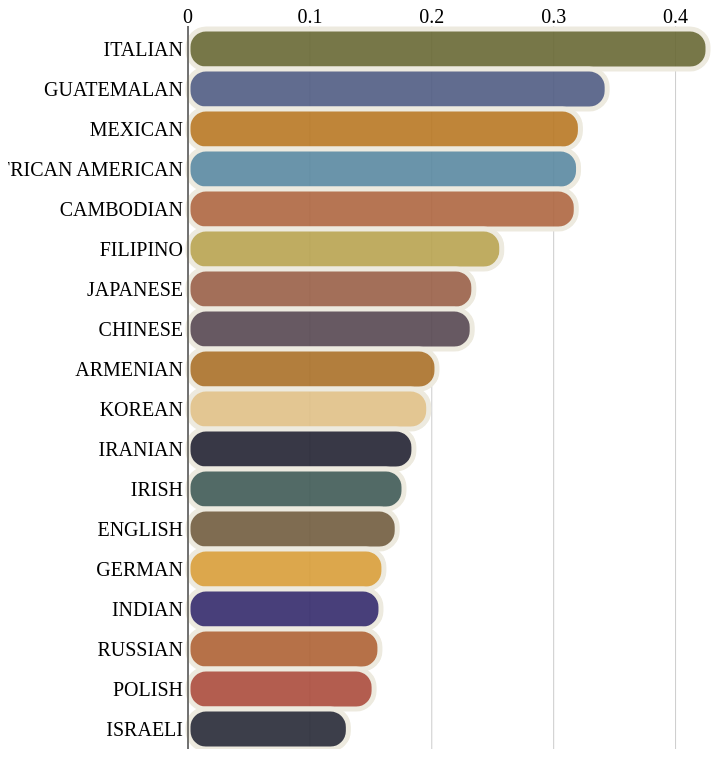
D3 v2 page, settled after 360 driven frames (6 s of simulated time); the page loaded 1 data file(s).


      function renderChart() {
        d3.csv("community_legend.csv", function(returned) {
          var data = returned;
          var valueLabelWidth = 40; // space reserved for value labels (right)
          var barHeight = 40; // height of one bar
          var barLabelWidth = 180; // space reserved for bar labels
          var barLabelPadding = 5; // padding between bar and bar labels (left)
          var gridLabelHeight = 18; // space reserved for gridline labels
          var gridChartOffset = 3; // space between start of grid and first bar
          var maxBarWidth = 520; // width of the bar with the max value
          var borderRadiusX = 18; 
          var borderRadiusY = (18);
           
          // accessor functions 
          var barLabel = function(d) { return d['largest_community_name']; };
          var barValue = function(d) { return parseFloat(d['avg_plurality']); };
           
          // sorting
          var sortedData = data.sort(function(a, b) {
           return d3.descending(barValue(a), barValue(b));
          }); 

          // scales
          var yScale = d3.scale.ordinal().domain(d3.range(0, sortedData.length)).rangeBands([0, sortedData.length * barHeight]);
          var y = function(d, i) { return yScale(i); };
          var yText = function(d, i) { return y(d, i) + yScale.rangeBand() / 2; };
          var x = d3.scale.linear().domain([0, d3.max(sortedData, barValue)]).range([0, maxBarWidth]);
          // svg container element
          var chart = d3.select('#chart').append("svg")
            .attr('width', maxBarWidth + barLabelWidth + valueLabelWidth)
            .attr('height', gridLabelHeight + gridChartOffset + sortedData.length * barHeight);
          // grid line labels
          var gridContainer = chart.append('g')
            .attr('transform', 'translate(' + barLabelWidth + ',' + gridLabelHeight + ')'); 
          gridContainer.selectAll("text").data(x.ticks(5)).enter().append("text")
            .attr("x", x)
            .attr("dy", -3)
            .attr("text-anchor", "middle")
            .text(String);
          // vertical grid lines
          gridContainer.selectAll("line").data(x.ticks(5)).enter().append("line")
            .attr("x1", x)
            .attr("x2", x)
            .attr("y1", 0)
            .attr("y2", yScale.rangeExtent()[1] + gridChartOffset)
            .style("stroke", "#ccc");
          // bar labels
          var labelsContainer = chart.append('g')
            .attr('transform', 'translate(' + (barLabelWidth - barLabelPadding) + ',' + (gridLabelHeight + gridChartOffset) + ')'); 
          labelsContainer.selectAll('text').data(sortedData).enter().append('text')
            .attr('y', yText)
            .attr('stroke', 'none')
            .attr('fill', 'black')
            .attr("dy", ".35em") // vertical-align: middle
            .attr('text-anchor', 'end')
            .text(barLabel);
          // bars
          var barsContainer = chart.append('g')
            .attr('transform', 'translate(' + barLabelWidth + ',' + (gridLabelHeight + gridChartOffset) + ')'); 
          barsContainer.selectAll("rect").data(sortedData).enter().append("rect")
            .attr('y', y)
            .attr('height', yScale.rangeBand())
            .attr('width', function(d) { return x(barValue(d)); })
            .attr('stroke', '#EDEADF')
            .attr('stroke-width',5)
            .attr('fill-opacity', 0.9)
            .attr('fill', function(d) { return d.map_color })
            .attr({ry : borderRadiusX, rx : borderRadiusY });
          // bar value labels
          /*barsContainer.selectAll("text").data(sortedData).enter().append("text")
            .attr("x", function(d) { return x(barValue(d)); })
            .attr("y", yText)
            .attr("dx", 3) // padding-left
            .attr("dy", ".35em") // vertical-align: middle
            .attr("text-anchor", "start") // text-align: right
            .attr("fill", "black")
            .attr("stroke", "none")
            .text(function(d) { return (d3.round(barValue(d), 2) * 100) + '%'; });*/
          // start line
          barsContainer.append("line")
            .attr("y1", -gridChartOffset)
            .attr("y2", yScale.rangeExtent()[1] + gridChartOffset)
            .style("stroke", "#000");
        });
      }
    
      renderChart();
    

### data: community_legend.csv
largest_community_name, membership, avg_plurality, map_color
African American, 45145376, 0.3204, #5A89A1
Armenian, 6470656, 0.2043, #aa7129
Cambodian, 1377, 0.3185, #ae6741
Chinese, 18480057, 0.2332, #574752
English, 1466688, 0.1716, #725d3f
Filipino, 858114, 0.2574, #B9A450
German, 27013140, 0.1607, #D99E39
Guatemalan, 10074, 0.3439, #505c83
Indian, 9580, 0.1583, #352B6C
Iranian, 829940, 0.1853, #232332
Irish, 2195264, 0.1772, #405A56
Israeli, 587, 0.1316, #272a37
Italian, 71838, 0.4266, #696935
Japanese, 57932, 0.2345, #9a6047
Korean, 3691560, 0.1975, #E0C087
Mexican, 4615564704, 0.3219, #B87824
Polish, 380, 0.1527, #AB4C3C
Russian, 1089540, 0.1575, #AF6235